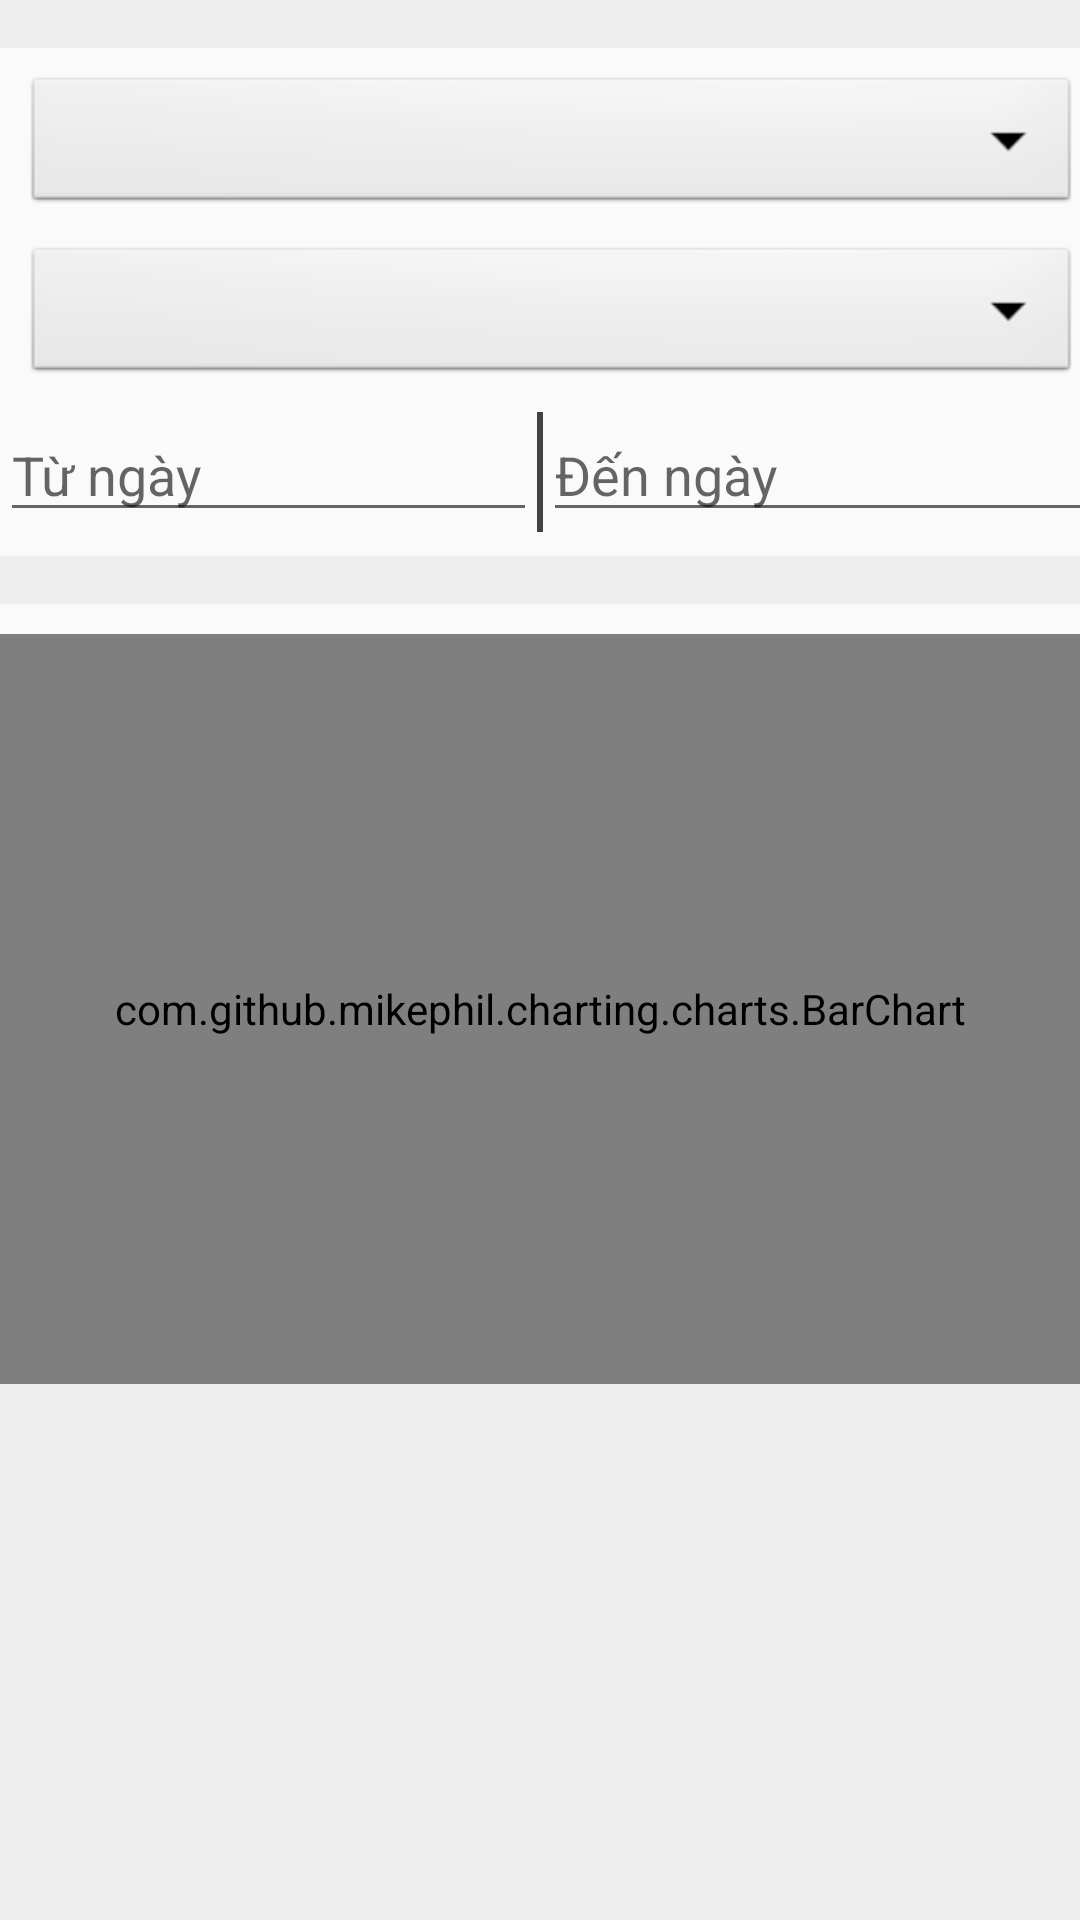

Here is an Android app screen rendered from its layout file. Give the layout XML and the strings, colors and styles it references.
<!-- AndroidManifest.xml: application theme AppTheme -->
<!-- res/layout/activity_statistical_tab.xml -->
<?xml version="1.0" encoding="utf-8"?>
<RelativeLayout xmlns:android="http://schemas.android.com/apk/res/android"
  android:layout_width="match_parent"
  android:layout_height="match_parent">
  <ScrollView
    android:layout_width="match_parent"
    android:layout_height="wrap_content">
    <LinearLayout
      android:layout_width="match_parent"
      android:layout_height="wrap_content"
      android:orientation="vertical">
      <LinearLayout
        android:id="@+id/base_info"
        android:layout_width="match_parent"
        android:layout_height="wrap_content"
        android:orientation="vertical"
        android:paddingTop="16dp">
        <RelativeLayout
          android:background="@color/colorBackgroundItem"
          android:layout_width="match_parent"
          android:layout_height="wrap_content">
          <Spinner
            android:id="@+id/spinner1"
            android:layout_width="match_parent"
            android:layout_height="wrap_content"
            android:background="@android:drawable/btn_dropdown"
            android:layout_alignParentStart="true"
            android:layout_alignParentTop="true"
            android:layout_marginStart="8dp"
            android:layout_marginTop="8dp"
            android:spinnerMode="dropdown"/>
        </RelativeLayout>
        <RelativeLayout
          android:background="@color/colorBackgroundItem"
          android:layout_width="match_parent"
          android:layout_height="wrap_content">
          <Spinner
            android:id="@+id/spinner2"
            android:layout_width="match_parent"
            android:layout_height="wrap_content"
            android:background="@android:drawable/btn_dropdown"
            android:layout_alignParentStart="true"
            android:layout_marginStart="8dp"
            android:layout_marginTop="8dp"
            android:spinnerMode="dropdown"/>
        </RelativeLayout>
        <LinearLayout
          android:background="@color/colorBackgroundItem"
          android:layout_width="match_parent"
          android:layout_height="wrap_content"
          android:weightSum="2">
          <EditText
            android:id="@+id/text_from_date"
            android:layout_width="match_parent"
            android:layout_height="40dp"
            android:layout_marginTop="8dp"
            android:layout_marginBottom="8dp"
            android:layout_weight="1"
            android:focusable="false"
            android:hint="Từ ngày"/>
          <View
            android:layout_width="2dp"
            android:layout_height="40dp"
            android:background="@color/colorBackgroundItemDark"
            android:layout_gravity="center"/>
          <EditText
            android:id="@+id/text_to_date"
            android:layout_width="match_parent"
            android:layout_height="40dp"
            android:layout_marginTop="8dp"
            android:layout_marginBottom="8dp"
            android:focusable="false"
            android:hint="Đến ngày"/>
        </LinearLayout>
      </LinearLayout>
      <RelativeLayout
        android:id="@+id/layout_more_transaction_info"
        android:layout_width="match_parent"
        android:layout_height="wrap_content"
        android:orientation="vertical"
        android:paddingTop="16dp">
        <RelativeLayout
          android:id="@+id/piechart_relative_layout"
          android:background="@color/colorBackgroundItem"
          android:layout_width="match_parent"
          android:layout_height="wrap_content">
          <com.github.mikephil.charting.charts.PieChart
            android:id="@+id/piechart"
            android:layout_width="match_parent"
            android:layout_height="250dp"
            android:layout_marginTop="10dp"
            android:layout_alignParentTop="true"/>
        </RelativeLayout>
        <RelativeLayout
          android:id="@+id/bar_chart_relative_layout"
          android:background="@color/colorBackgroundItem"
          android:layout_width="match_parent"
          android:layout_height="wrap_content">
          <com.github.mikephil.charting.charts.BarChart
            android:id="@+id/bar_chart"
            android:layout_width="match_parent"
            android:layout_height="250dp"
            android:layout_marginTop="10dp"
            android:layout_alignParentTop="true"/>
        </RelativeLayout>
      </RelativeLayout>
    </LinearLayout>
  </ScrollView>
</RelativeLayout>
<!-- resources referenced by this layout -->
<resources>
  <color name="colorBackgroundItem">#FAFAFA</color>
  <color name="colorBackgroundItemDark">#424242</color>
  <style name="AppTheme" parent="Theme.AppCompat.Light.DarkActionBar">
          
          <item name="colorPrimary">@color/colorPrimary</item>
          <item name="colorPrimaryDark">@color/colorPrimaryDark</item>
          <item name="colorAccent">@color/colorAccent</item>
          <item name="android:colorBackground">@color/colorBackgroundPrimary</item>
          
      </style>
  <color name="colorPrimary">@color/p_500</color>
  <color name="colorPrimaryDark">@color/p_750</color>
  <color name="colorAccent">@color/a_200</color>
  <color name="colorBackgroundPrimary">#EEEEEE</color>
  <color name="p_500">#2db84c</color>
  <color name="p_750">#247936</color>
  <color name="a_200">#5af158</color>
</resources>
